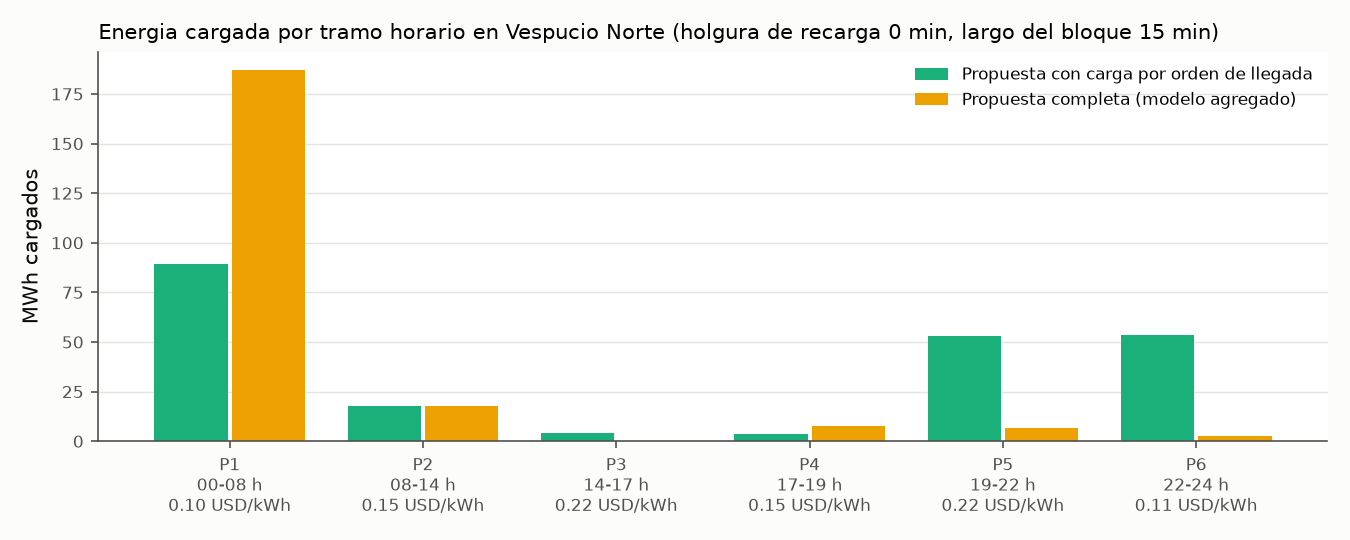

The data file committed next to this chart (first rows):
periodo; horas; precio_usd_kwh; kwh_fifo; costo_fifo_usd; kwh_e2; costo_e2_usd
P1; 00-08; 0.1; 89323; 8932; 187049; 18705
P2; 08-14; 0.15; 17775; 2666; 17775; 2666
P3; 14-17; 0.22; 4368; 961; 26.51; 5.832
P4; 17-19; 0.15; 3518; 527.7; 7871; 1181
P5; 19-22; 0.22; 53062; 11674; 6583; 1448
P6; 22-24; 0.11; 53664; 5903; 2405; 264.6
